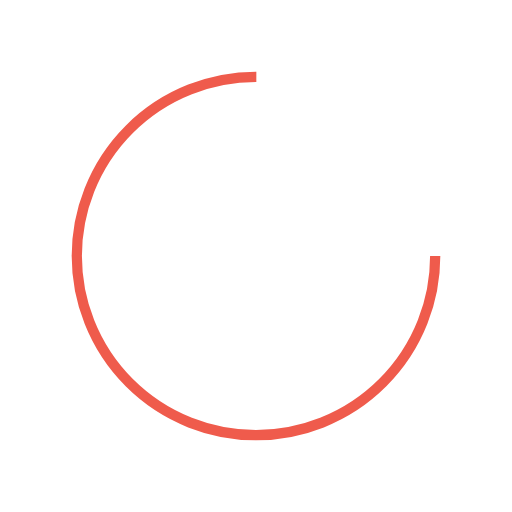
t = 0.00 s
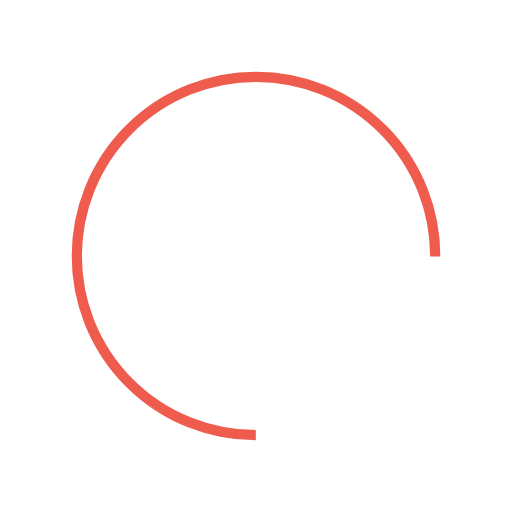
t = 0.21 s
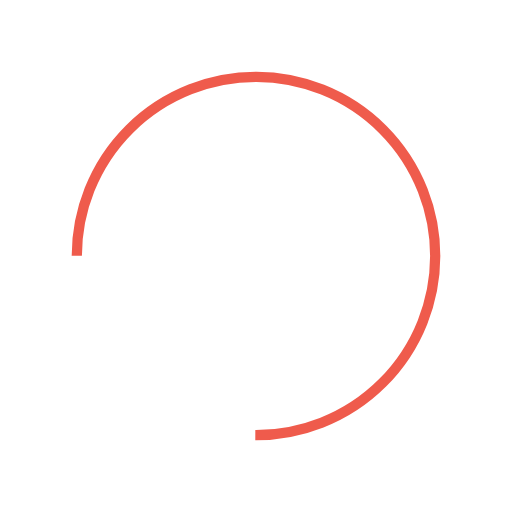
t = 0.42 s
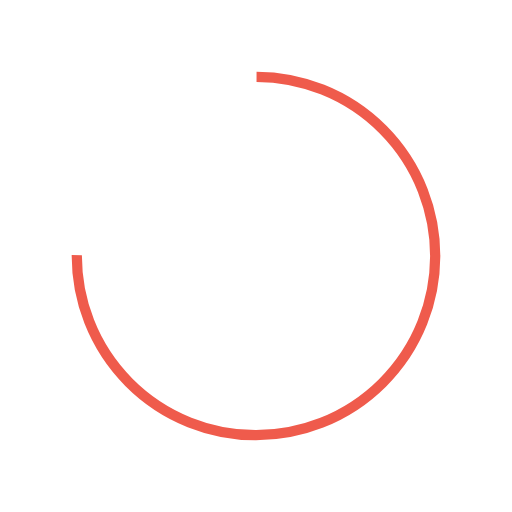
t = 0.64 s

The animated SVG that drew these frames (rendered in a browser with its animation timeline set to each time). Animation: 1 SMIL element (animateTransform=1); one cycle of 0.85 s, repeats indefinitely.

<?xml version="1.0" encoding="utf-8"?>
<svg xmlns="http://www.w3.org/2000/svg" xmlns:xlink="http://www.w3.org/1999/xlink" style="margin: auto; background: #fff; display: block; shape-rendering: auto;" width="203px" height="203px" viewBox="0 0 100 100" preserveAspectRatio="xMidYMid">
<circle cx="50" cy="50" fill="#fff" stroke="#ef5b4c" stroke-width="2" r="35" stroke-dasharray="164.93361431346415 56.97787143782138" transform="rotate(216.291 50 50)">
  <animateTransform attributeName="transform" type="rotate" repeatCount="indefinite" dur="0.8474576271186439s" values="0 50 50;360 50 50" keyTimes="0;1"></animateTransform>
</circle></svg>